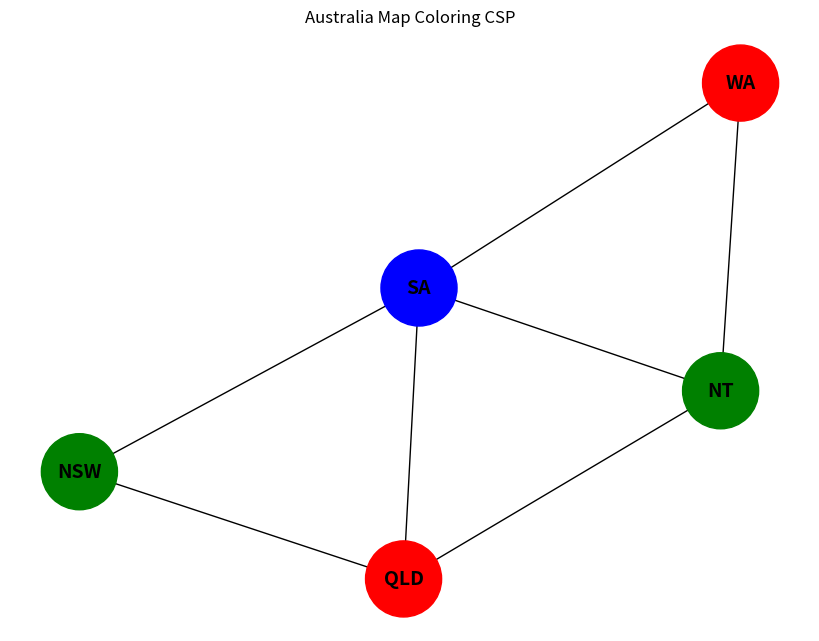

Recreate this plot in Python.
import networkx as nx
import matplotlib.pyplot as plt

# Colors available
colors = ["Red", "Green", "Blue"]

# Regions
regions = ["WA", "NT", "SA", "QLD", "NSW"]

# Adjacency relationships
adjacency = {
    "WA": ["NT", "SA"],
    "NT": ["WA", "SA", "QLD"],
    "SA": ["WA", "NT", "QLD", "NSW"],
    "QLD": ["NT", "SA", "NSW"],
    "NSW": ["SA", "QLD"]
}

# Store assignments
assignment = {}

# Constraint checker
def is_valid(region, color):
    for neighbor in adjacency[region]:
        if neighbor in assignment and assignment[neighbor] == color:
            return False
    return True

# Backtracking algorithm
def solve(index=0):

    if index == len(regions):
        return True

    region = regions[index]

    for color in colors:

        if is_valid(region, color):

            assignment[region] = color

            if solve(index + 1):
                return True

            del assignment[region]

    return False

# Solve CSP
if solve():

    print("Solution found:")

    for region, color in assignment.items():
        print(region, "->", color)

    # Create graph
    G = nx.Graph()

    for region in regions:
        G.add_node(region)

    for region, neighbors in adjacency.items():
        for neighbor in neighbors:
            G.add_edge(region, neighbor)

    # Convert assigned colors
    node_colors = [assignment[node].lower() for node in G.nodes()]

    # Draw graph
    plt.figure(figsize=(8,6))

    nx.draw(
        G,
        with_labels=True,
        node_color=node_colors,
        node_size=3000,
        font_size=14,
        font_weight='bold'
    )

    plt.title("Australia Map Coloring CSP")

    # Save image
    plt.savefig("australia_csp_coloring.png")

    # Show graph
    plt.show()

else:
    print("No solution found")
